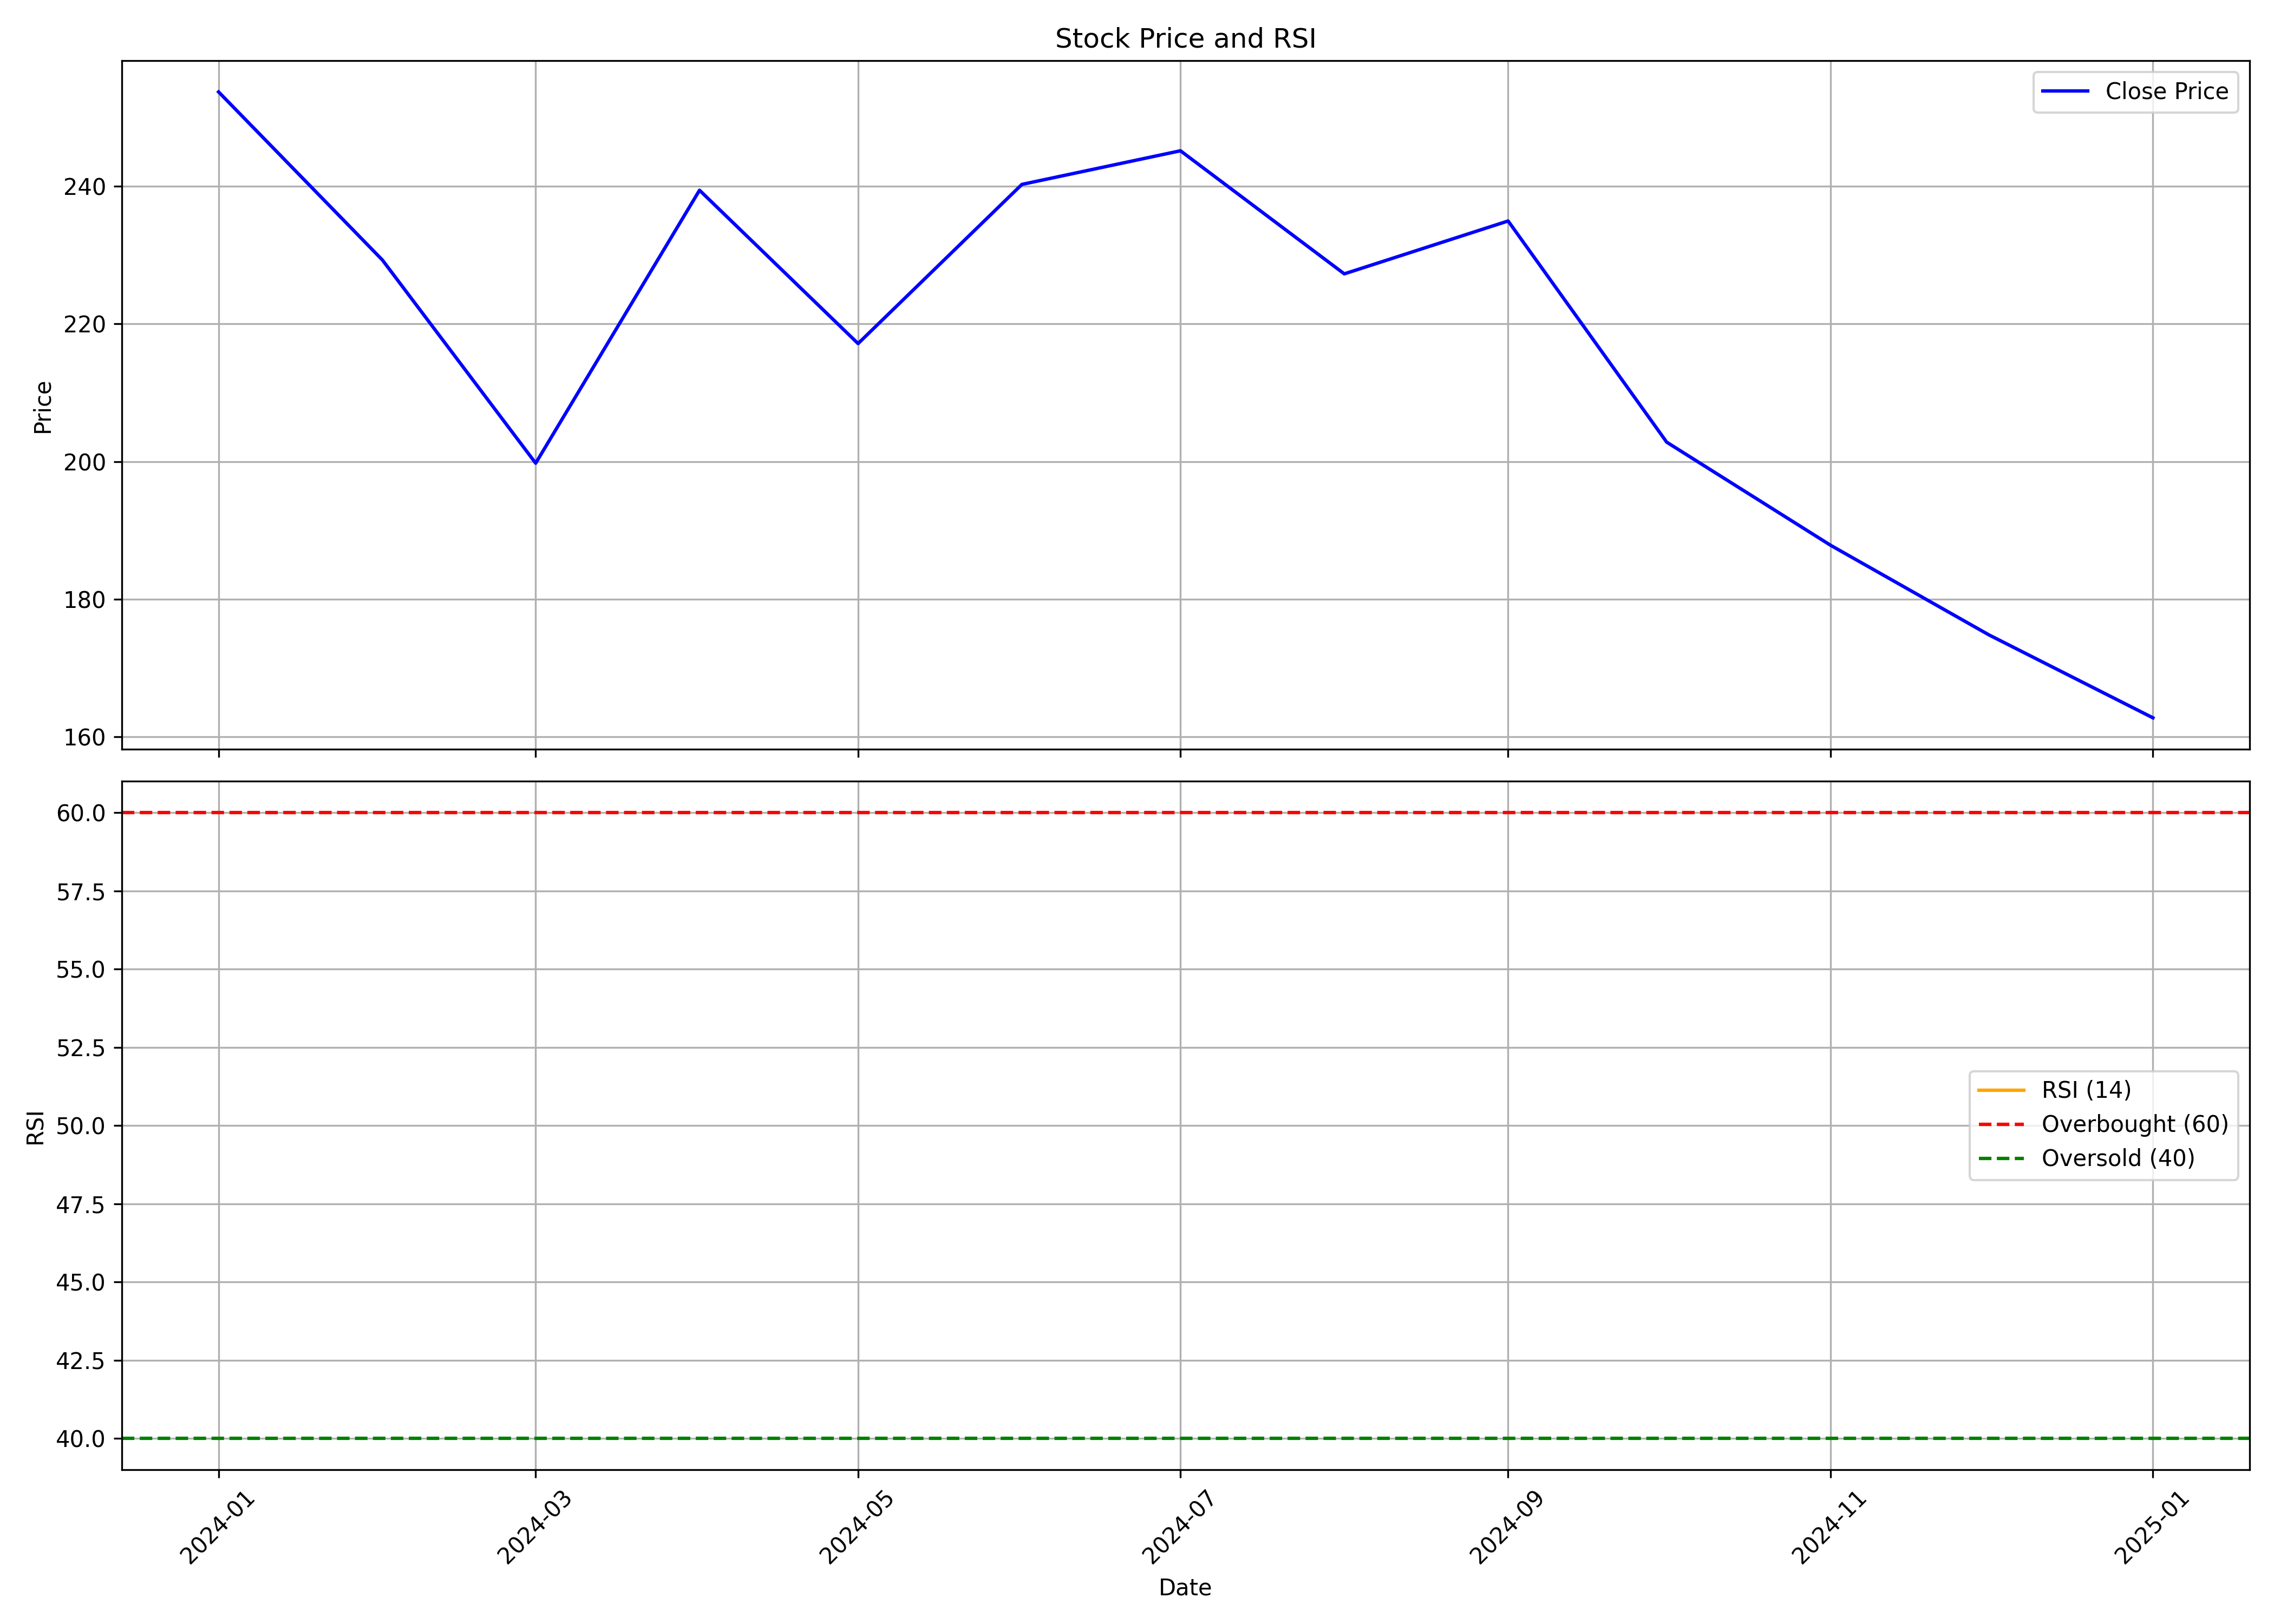

The data file committed next to this chart (first rows):
, Unnamed: 0.1, Unnamed: 0, date, symbol, open, high, low, close, volume, rsi
0, 0, 0, 2024-01-01, MUTHOOTMF, 251.5, 266.8, 229.2, 253.8, 15991904, 
1, 1, 1, 2024-02-01, MUTHOOTMF, 254.9, 254.9, 228.0, 229.3, 7373488, 
2, 2, 2, 2024-03-01, MUTHOOTMF, 230.0, 237.1, 196.6, 199.8, 7770193, 
3, 3, 3, 2024-04-01, MUTHOOTMF, 200.5, 246.2, 200.5, 239.4, 7778916, 
4, 4, 4, 2024-05-01, MUTHOOTMF, 239.5, 252.7, 215.3, 217.1, 5551302, 
5, 5, 5, 2024-06-01, MUTHOOTMF, 225.0, 258, 204.6, 240.3, 9202058, 
6, 6, 6, 2024-07-01, MUTHOOTMF, 240.1, 254.5, 235.5, 245.2, 4666938, 
7, 7, 7, 2024-08-01, MUTHOOTMF, 245.4, 246.3, 212.2, 227.3, 7066820, 
8, 8, 8, 2024-09-01, MUTHOOTMF, 229.0, 239.9, 222.1, 235, 4718102, 
9, 9, 9, 2024-10-01, MUTHOOTMF, 234.5, 235.8, 199.2, 202.8, 2785560, 
10, 10, 10, 2024-11-01, MUTHOOTMF, 203.8, 210.0, 180.4, 187.8, 3166996, 
11, 11, 11, 2024-12-01, MUTHOOTMF, 188.1, 194.6, 172.3, 174.8, 2909432, 
12, 12, 12, 2025-01-01, MUTHOOTMF, 175.1, 184.7, 160.5, 162.7, 2217670, 
